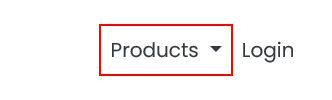
Task: Test Automation Project
Workflow: Loan Application

Step 1: click on the link

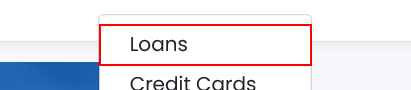
Step 2: click on the link 'Loans'

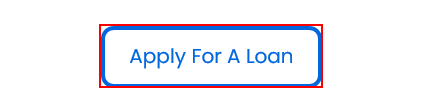
Step 3: click on the button

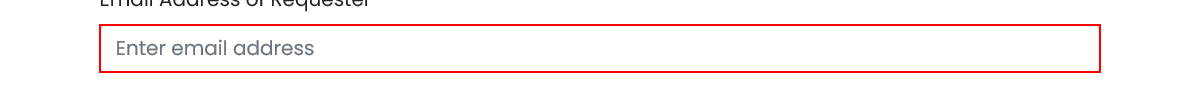
Step 4: type [emailaddress] into the text box

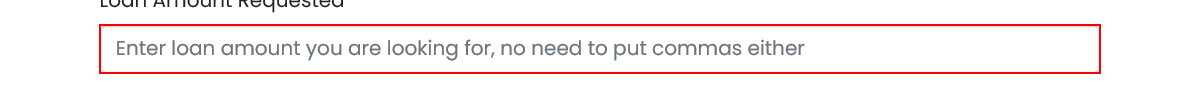
Step 5: type [amount] into the text box

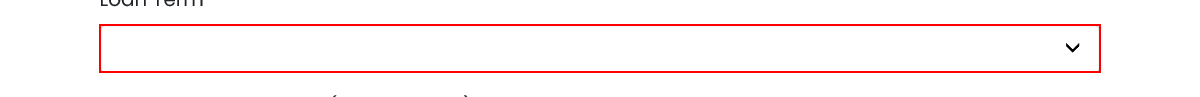
Step 6: type [term] into the drop-down

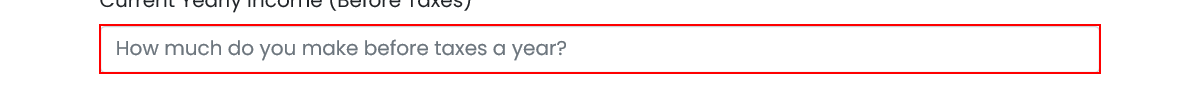
Step 7: type [income] into the text box 'income'

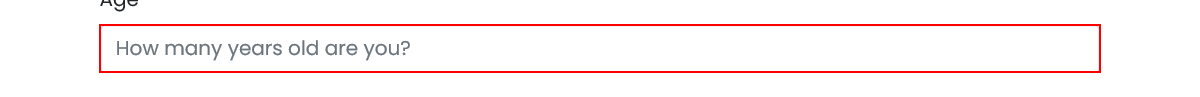
Step 8: type [age] into the text box 'age'

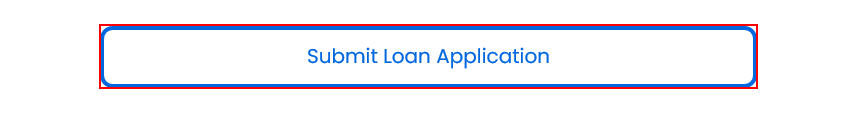
Step 9: click on the button
